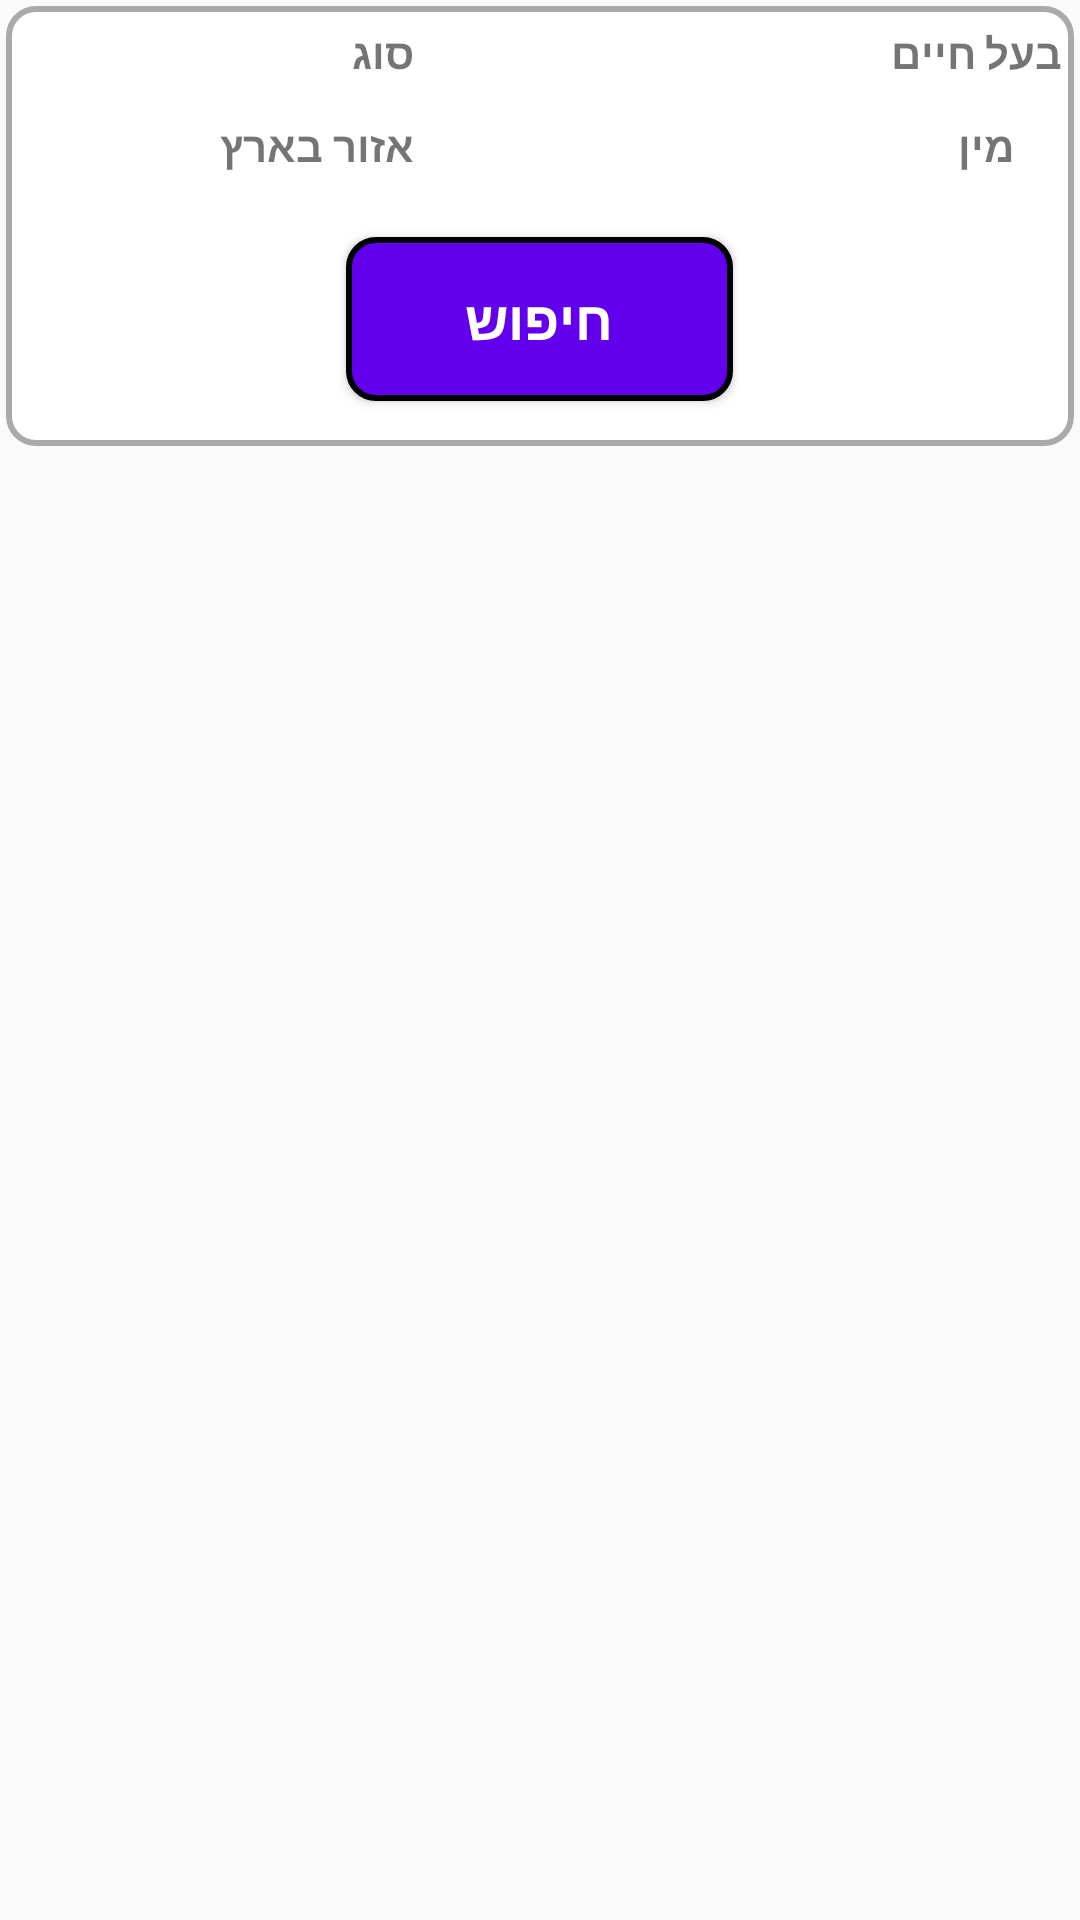

Produce the Android XML layout that renders to this screen, including the resource entries it uses.
<!-- AndroidManifest.xml: application theme AppTheme -->
<!-- res/layout/activity_adopt.xml -->
<?xml version="1.0" encoding="utf-8"?>
<RelativeLayout
    xmlns:android="http://schemas.android.com/apk/res/android"
    xmlns:app="http://schemas.android.com/apk/res-auto"
    xmlns:tools="http://schemas.android.com/tools"
    android:id="@+id/adoptActivity"
    tools:context=".AdoptActivity"
    android:layout_width="match_parent"
    android:layout_height="match_parent">

  <LinearLayout
    android:layout_width="match_parent"
    android:layout_height="match_parent"
    android:orientation="vertical"
    android:weightSum="10">

    <Button
        android:id="@+id/expand_search_bar"
        android:layout_width="match_parent"
        android:layout_height="wrap_content"
        android:text="@string/expand_search_bar"
        android:background="@drawable/button_background"
        android:textColor="@android:color/white"
        android:textSize="16sp"
        android:layout_margin="4dp"
        android:textStyle="bold"
        android:visibility="gone"/>



    <RelativeLayout
        android:id="@+id/search_bar_layout"
        android:layout_width="match_parent"
        android:layout_height="wrap_content"
        android:layout_margin="2dp"
        android:background="@drawable/editxt_background">

        
        <TextView
            android:id="@+id/animalTitle"
            android:layout_width="wrap_content"
            android:layout_height="wrap_content"
            android:layout_alignParentRight="true"
            android:layout_marginTop="6dp"
            android:layout_marginStart="20dp"
            android:paddingRight="4dp"
            android:text="@string/animal"
            android:textSize="14sp"
            android:textStyle="bold"
            android:layout_marginLeft="20dp"
            android:paddingEnd="4dp"
            android:layout_alignParentEnd="true" />

        <Spinner
            android:id="@+id/animalSpinnerAdoptActivity"
            android:layout_width="wrap_content"
            android:layout_height="wrap_content"
            android:layout_alignParentEnd="true"
            android:layout_alignParentRight="true"
            android:layout_below="@id/animalTitle"
            android:layout_marginTop="6dp"
            android:layout_marginRight="20dp"
            android:paddingRight="20dp"
            android:background="@drawable/spinner_background"
            android:layout_marginEnd="20dp"
            android:paddingEnd="20dp" />

        
        <TextView
            android:id="@+id/animalTypeTitle"
            android:layout_width="wrap_content"
            android:layout_height="wrap_content"
            android:layout_alignParentRight="true"
            android:layout_marginTop="6dp"
            android:layout_marginRight="220dp"
            android:text="@string/animalType"
            android:textSize="14sp"
            android:textStyle="bold"
            android:layout_alignParentEnd="true"
            android:layout_marginEnd="220dp" />

        <Spinner
            android:id="@+id/animalTypeSpinnerAdoptActivity"
            android:layout_width="wrap_content"
            android:layout_height="wrap_content"
            android:layout_alignParentRight="true"
            android:layout_below="@id/animalTypeTitle"
            android:layout_marginTop="6dp"
            android:layout_marginRight="220dp"
            android:paddingRight="20dp"
            android:background="@drawable/spinner_background"
            android:layout_alignParentEnd="true"
            android:layout_marginEnd="220dp"
            android:paddingEnd="20dp" />

        
        <TextView
            android:id="@+id/animalGenderTitle"
            android:layout_width="wrap_content"
            android:layout_height="wrap_content"
            android:layout_alignParentRight="true"
            android:layout_below="@id/animalSpinnerAdoptActivity"
            android:layout_marginTop="6dp"
            android:layout_marginRight="20dp"
            android:text="@string/animalGender"
            android:textSize="14sp"
            android:textStyle="bold"
            android:layout_alignParentEnd="true"
            android:layout_marginEnd="20dp" />

        <Spinner
            android:id="@+id/animalGenderSpinnerAdoptActivity"
            android:layout_width="wrap_content"
            android:layout_height="wrap_content"
            android:layout_alignParentRight="true"
            android:layout_below="@id/animalGenderTitle"
            android:layout_marginTop="6dp"
            android:layout_marginRight="20dp"
            android:paddingRight="20dp"
            android:background="@drawable/spinner_background"
            android:layout_alignParentEnd="true"
            android:layout_marginEnd="20dp"
            android:paddingEnd="20dp" />

        
        <TextView
            android:id="@+id/locationTitle"
            android:layout_width="wrap_content"
            android:layout_height="wrap_content"
            android:layout_alignParentRight="true"
            android:layout_below="@id/animalSpinnerAdoptActivity"
            android:layout_marginTop="6dp"
            android:layout_marginRight="220dp"
            android:text="@string/location"
            android:textSize="14sp"
            android:textStyle="bold"
            android:layout_alignParentEnd="true"
            android:layout_marginEnd="220dp" />

        <Spinner
            android:id="@+id/locationSpinnerAdoptActivity"
            android:layout_width="wrap_content"
            android:layout_height="wrap_content"
            android:layout_alignParentRight="true"
            android:layout_below="@id/locationTitle"
            android:layout_marginTop="6dp"
            android:layout_marginRight="220dp"
            android:paddingRight="20dp"
            android:background="@drawable/spinner_background"
            android:layout_alignParentEnd="true"
            android:layout_marginEnd="220dp"
            android:paddingEnd="20dp" />

        <Button
            android:id="@+id/searchButton"
            android:layout_width="wrap_content"
            android:layout_height="wrap_content"
            android:layout_below="@id/locationSpinnerAdoptActivity"
            android:layout_centerHorizontal="true"

            android:layout_margin="15dp"
            android:paddingTop="15dp"
            android:paddingBottom="15dp"
            android:paddingRight="40dp"
            android:paddingLeft="40dp"
            android:background="@drawable/button_background"
            android:text="@string/search"
            android:textColor="@android:color/white"
            android:textSize="18sp"
            android:textStyle="bold" />


    </RelativeLayout>


    <RelativeLayout
        android:layout_width="match_parent"
        android:layout_height="match_parent">

        <TextView
            android:id="@+id/no_ads_txt"
            android:visibility="gone"
            android:layout_width="wrap_content"
            android:layout_height="wrap_content"
            android:layout_centerInParent="true"
            android:textStyle="bold"
            android:textSize="20sp"
            android:text="@string/no_ads"/>

    <androidx.recyclerview.widget.RecyclerView
        android:id="@+id/adoptRecycleView"
        android:layout_width="match_parent"
        android:layout_height="match_parent"
        android:padding="4dp"
        android:layout_margin="2dp"/>

    </RelativeLayout>
   </LinearLayout>
 </RelativeLayout>
<!-- resources referenced by this layout -->
<resources>
  <!-- drawable button_background (drawable) -->
  <?xml version="1.0" encoding="utf-8"?>
  <layer-list xmlns:android="http://schemas.android.com/apk/res/android">
      <item>
  
          <shape android:shape="rectangle">
              <solid android:color="@color/colorPrimary" />
              <corners android:radius="9dp" />
              <stroke
                  android:width="2dp"
                  android:color="@android:color/black"
                  />
          </shape>
      </item>
  </layer-list>
  <!-- drawable editxt_background (drawable) -->
  <?xml version="1.0" encoding="utf-8"?>
  <selector xmlns:android="http://schemas.android.com/apk/res/android"
      >
      <item>
          <shape android:shape="rectangle">
              <solid android:color="@android:color/white"/>
              <corners android:radius="9dp" />
              <stroke
                  android:width="2dp"
                  android:color="@android:color/darker_gray"
                  />
          </shape>
      </item>
  </selector>
  <!-- drawable spinner_background (drawable) -->
  <?xml version="1.0" encoding="utf-8"?>
  <selector xmlns:android="http://schemas.android.com/apk/res/android">
      <item><layer-list>
          <item>
              <shape android:shape="rectangle">
                  <solid
                      android:color="@android:color/white">
                  </solid>
  
                  <corners android:radius="3dp" />
                  <padding
                      android:bottom="10dp"
                      android:left="5dp"
                      android:right="5dp"
                      android:top="10dp" />
                  <stroke
                      android:width="2dp"
                      android:color="@android:color/darker_gray"/>
              </shape>
          </item>
  
          <item android:drawable="@drawable/ic_arrow_drop_down_black_24dp" android:gravity="right|center_vertical"> </item>
  
      </layer-list></item>
  </selector>
  <string name="animal">בעל חיים</string>
  <string name="animalGender">מין</string>
  <string name="animalType">סוג</string>
  <string name="expand_search_bar">הגדרות חיפוש</string>
  <string name="location">אזור בארץ</string>
  <string name="no_ads">לא נמצאו מודעות</string>
  <string name="search">חיפוש</string>
  <style name="AppTheme" parent="Theme.AppCompat.Light.DarkActionBar">
          
          <item name="colorPrimary">@color/colorPrimary</item>
          <item name="colorPrimaryDark">@color/colorPrimaryDark</item>
          <item name="colorAccent">@color/colorAccent</item>
      </style>
  <color name="colorPrimary">#6200EE</color>
  <color name="colorPrimaryDark">#3700B3</color>
  <color name="colorAccent">#03DAC5</color>
</resources>
